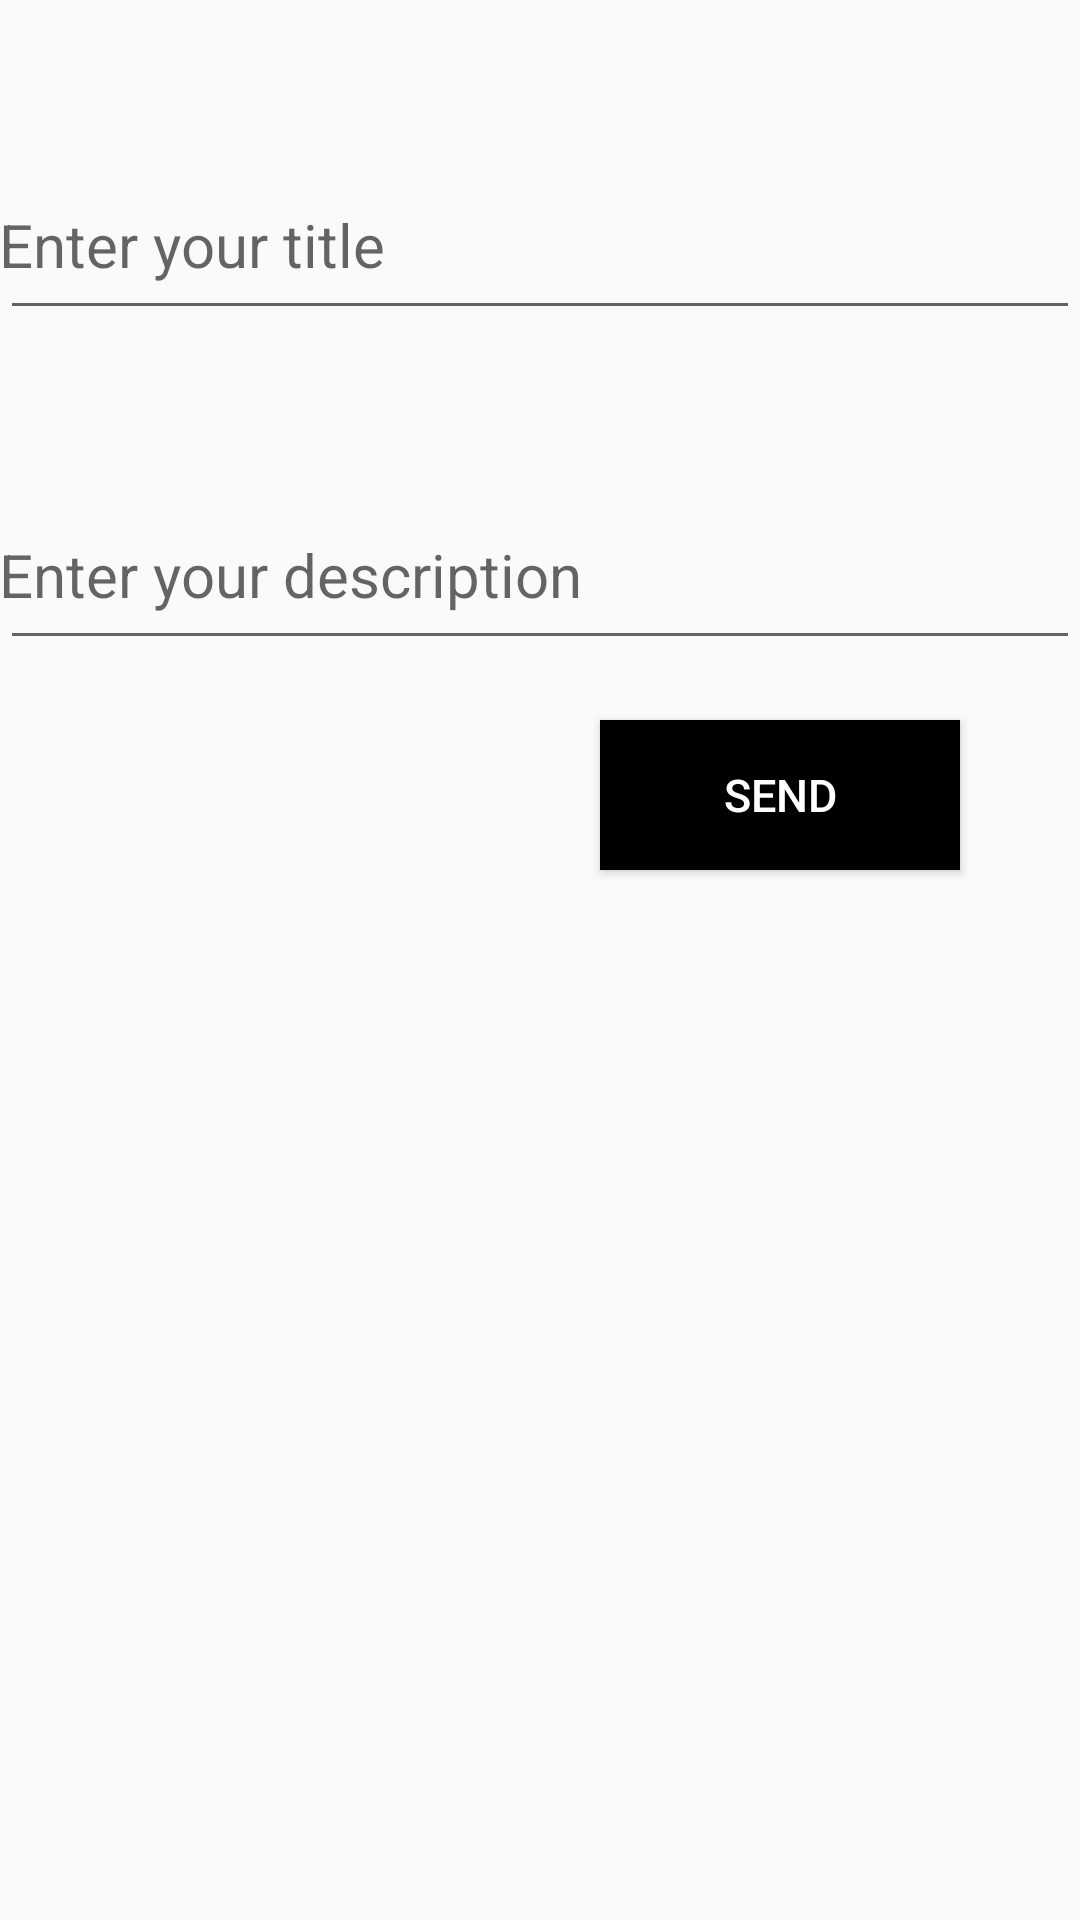

Layout XML and referenced resources for this Android screen:
<!-- AndroidManifest.xml: application theme Theme.month7_lesson2 -->
<!-- res/layout/fragment_edit_note.xml -->
<?xml version="1.0" encoding="utf-8"?>
<LinearLayout xmlns:android="http://schemas.android.com/apk/res/android"
    xmlns:tools="http://schemas.android.com/tools"
    android:layout_width="match_parent"
    android:layout_height="match_parent"
    xmlns:app="http://schemas.android.com/apk/res-auto"
    android:orientation="vertical"
    tools:context=".presentation.ui.EditNoteFragment">

    <EditText
        android:paddingLeft="@dimen/scale20_p"
        android:layout_width="match_parent"
        android:layout_height="60dp"
        android:id="@+id/et_title"
        android:layout_marginTop="50dp"
        android:hint="@string/enter_title"
        android:textColor="@color/black"
        android:gravity="start|center"
        android:textSize="20sp"/>
    <EditText
        android:paddingLeft="@dimen/scale20_p"
        android:layout_width="match_parent"
        android:layout_height="60dp"
        android:id="@+id/et_desc"
        android:layout_marginTop="50dp"
        android:hint="@string/enter_description"
        android:textColor="@color/black"
        android:gravity="start|center"
        android:textSize="20sp"/>

    <Button
        android:id="@+id/send_btn"
        android:layout_width="120dp"
        android:layout_height="50dp"
        android:layout_gravity="end"
        android:layout_marginTop="20dp"
        android:layout_marginEnd="40dp"
        android:background="@color/black"
        android:text="@string/send"
        android:textColor="@color/white"
        android:textSize="15sp"
        app:cornerRadius="15dp" />
    <ProgressBar
        android:id="@+id/progressBar"
        android:layout_width="wrap_content"
        android:layout_height="wrap_content"
        android:layout_gravity="center"
        android:indeterminate="true"
        android:indeterminateTint="@color/black"
        android:visibility="gone" />

</LinearLayout>
<!-- resources referenced by this layout -->
<resources>
  <color name="black">#FF000000</color>
  <color name="white">#FFFFFFFF</color>
  <string name="enter_description">Enter your description</string>
  <string name="enter_title">Enter your title</string>
  <string name="send">Send</string>
  <style name="Theme.month7_lesson2" parent="Theme.MaterialComponents.DayNight.NoActionBar.Bridge">
          
          <item name="colorPrimary">@color/purple_500</item>
          <item name="colorPrimaryVariant">@color/purple_700</item>
          <item name="colorOnPrimary">@color/white</item>
          
          <item name="colorSecondary">@color/teal_200</item>
          <item name="colorSecondaryVariant">@color/teal_700</item>
          <item name="colorOnSecondary">@color/black</item>
          
          <item name="android:statusBarColor">?attr/colorPrimaryVariant</item>
          
      </style>
  <color name="purple_500">#FF6200EE</color>
  <color name="purple_700">#FF3700B3</color>
  <color name="teal_200">#FF03DAC5</color>
  <color name="teal_700">#FF018786</color>
</resources>
